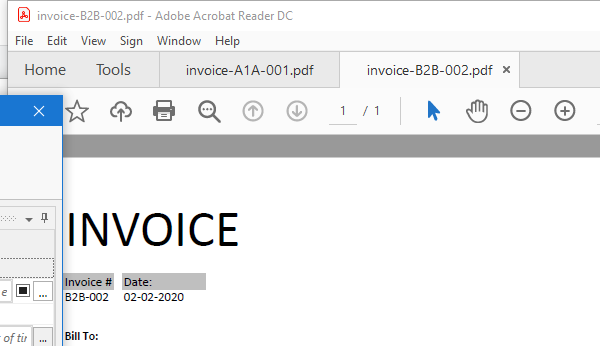
Workflow: Main

Step 1: Attach Window 'AcroRd32.exe invoice-B2...' on the element (acrord32.exe)

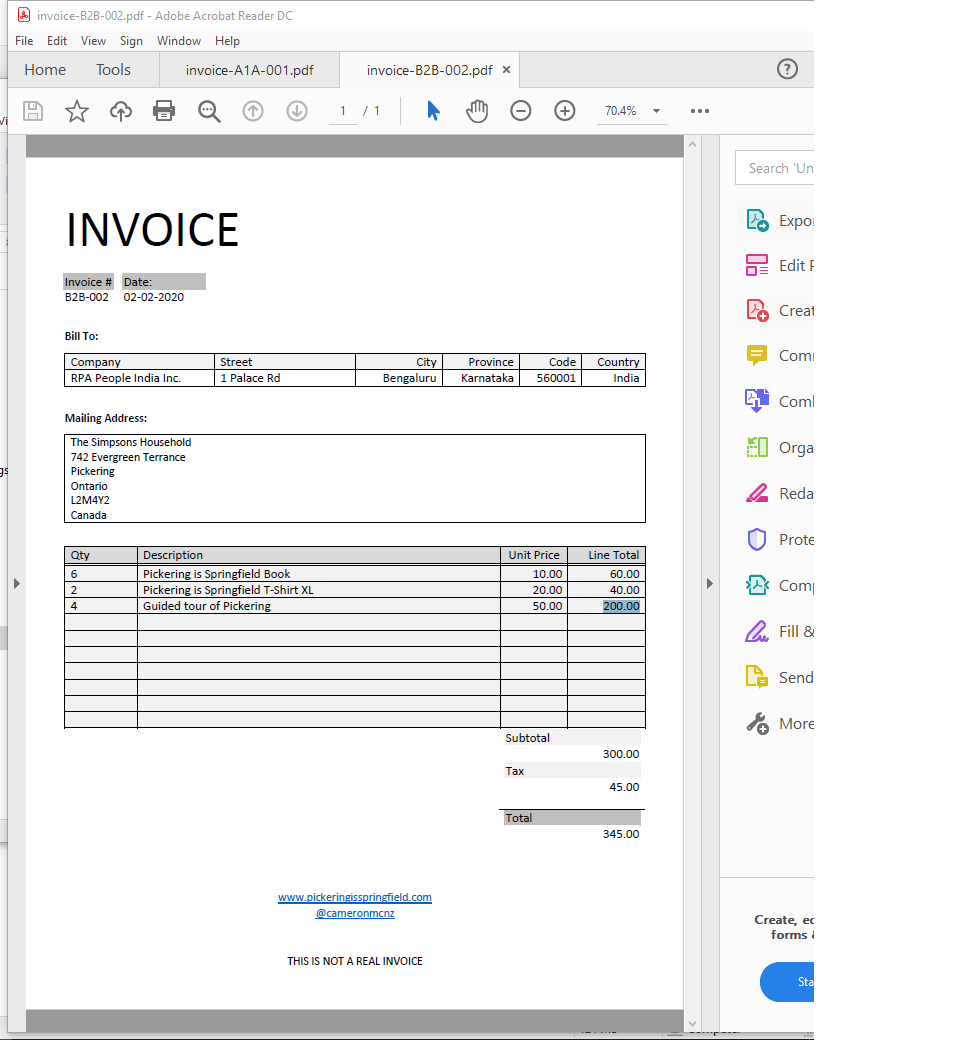
Step 2: Attach Window 'Invoice B Acrobatsd' on the element in window 'invoice-B2B-002.pdf - Adobe Acrobat Reader DC' (acrord32.exe)

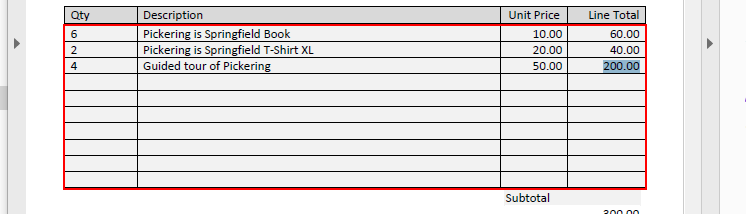
Step 3: get-text from the table in window 'AVScrolledPageView'